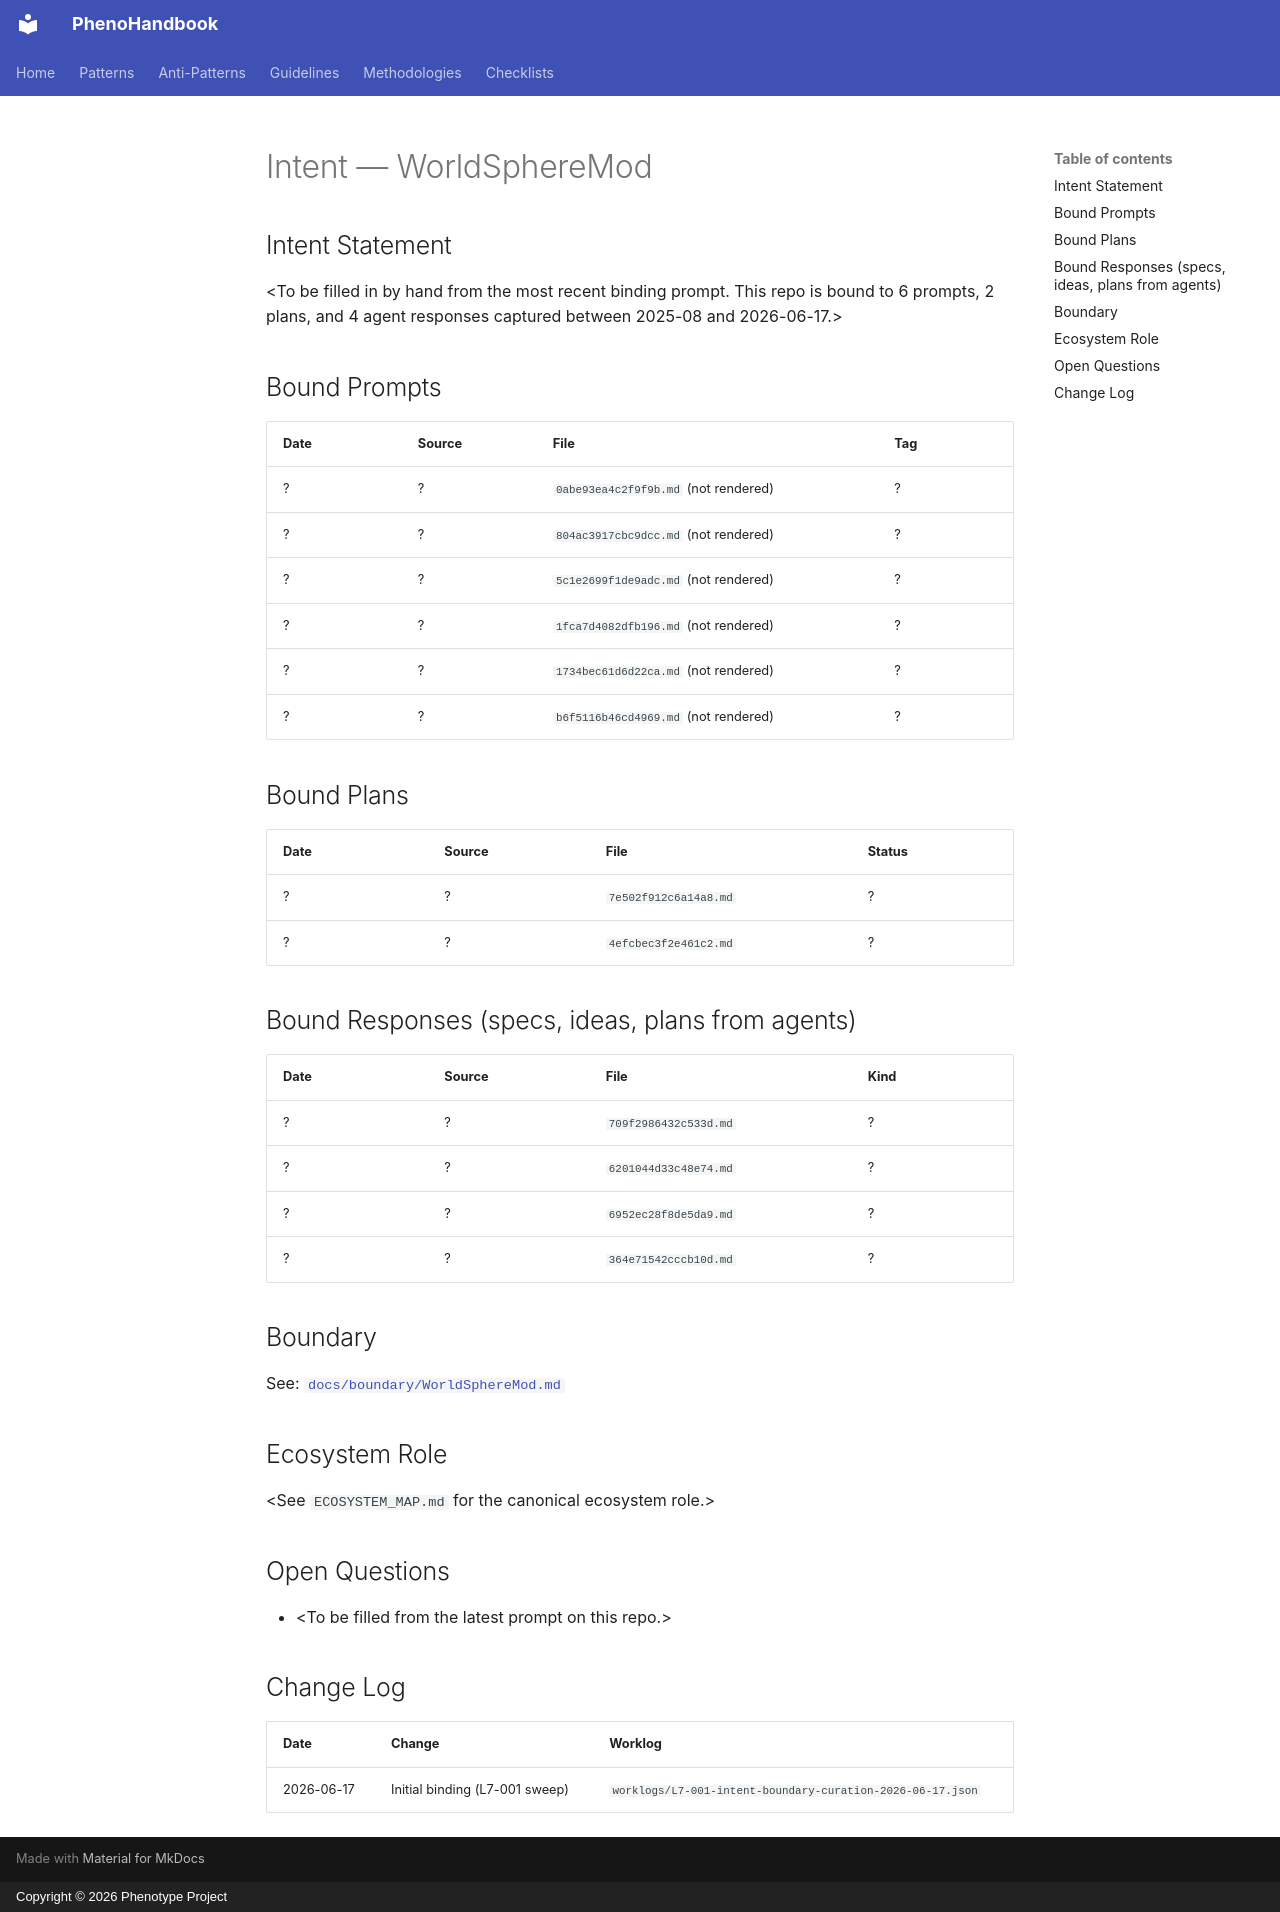

repository: KooshaPari/PhenoShared · page: intent/WorldSphereMod/index.html · generator: mkdocs · copyright: Copyright © 2026 Phenotype Project

---
repo: "WorldSphereMod"
aliases: []
role: unknown
status: active
last_verified: 2026-06-17
bound_prompts: 6
bound_plans: 2
bound_responses: 4
device: macbook
---

# Intent — WorldSphereMod

## Intent Statement

&lt;To be filled in by hand from the most recent binding prompt. This repo is bound to 6 prompts, 2 plans, and 4 agent responses captured between 2025-08 and 2026-06-17.>

## Bound Prompts

| Date | Source | File | Tag |
| ---- | ------ | ---- | --- |
| ? | ? | `0abe93ea4c2f9f9b.md` (not rendered) | ? |
| ? | ? | `804ac3917cbc9dcc.md` (not rendered) | ? |
| ? | ? | `5c1e2699f1de9adc.md` (not rendered) | ? |
| ? | ? | `1fca7d4082dfb196.md` (not rendered) | ? |
| ? | ? | `1734bec61d6d22ca.md` (not rendered) | ? |
| ? | ? | `b6f5116b46cd4969.md` (not rendered) | ? |

## Bound Plans

| Date | Source | File | Status |
| ---- | ------ | ---- | ------ |
| ? | ? | `7e502f912c6a14a8.md` | ? |
| ? | ? | `4efcbec3f2e461c2.md` | ? |

## Bound Responses (specs, ideas, plans from agents)

| Date | Source | File | Kind |
| ---- | ------ | ---- | ---- |
| ? | ? | `709f2986432c533d.md` | ? |
| ? | ? | `6201044d33c48e74.md` | ? |
| ? | ? | `6952ec28f8de5da9.md` | ? |
| ? | ? | `364e71542cccb10d.md` | ? |

## Boundary

See: [`docs/boundary/WorldSphereMod.md`](../boundary/WorldSphereMod.md)

## Ecosystem Role

&lt;See `ECOSYSTEM_MAP.md` for the canonical ecosystem role.>

## Open Questions

- &lt;To be filled from the latest prompt on this repo.>

## Change Log

| Date | Change | Worklog |
| ---- | ------ | ------- |
| 2026-06-17 | Initial binding (L7-001 sweep) | `worklogs/L7-001-intent-boundary-curation-2026-06-17.json` |
